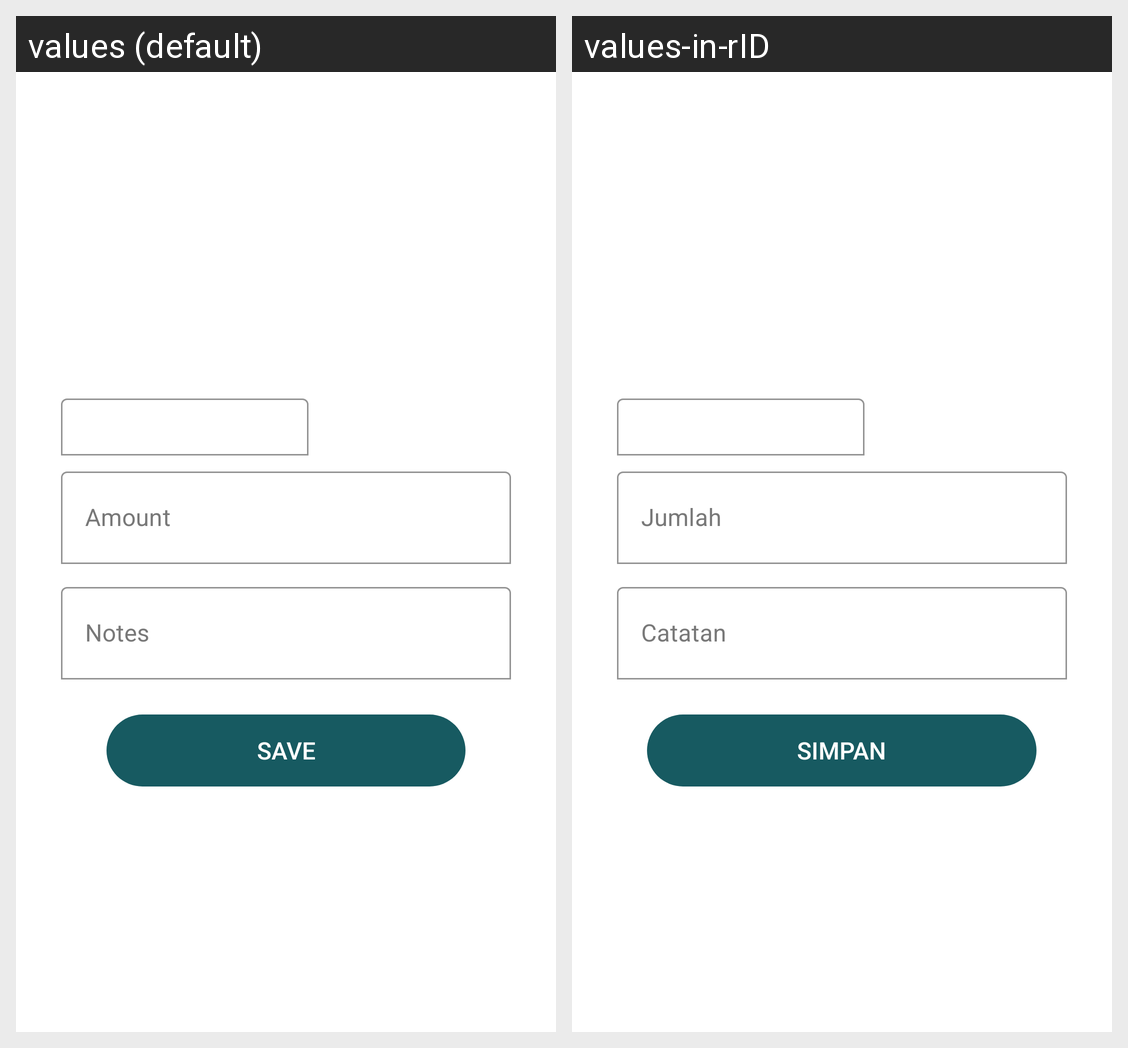

Locale-by-locale string values for the Android screen shown in this grid:
Android screen res/layout/activity_expense_income.xml rendered under 2 locales, left to right: values (default), values-in-rID. Device: Nexus 5 (rendered at 1080×1920; each locale shown at half size, 540×960, under a caption strip naming it); theme DarkTheme.
Strings drawn on this screen, with the default value and each locale's value (text and hints the layout hard-codes, and strings that could not be matched under every locale, appear in the picture but are not listed):

amount
  values: Amount
  values-in-rID: Jumlah

notes
  values: Notes
  values-in-rID: Catatan

save
  values: Save
  values-in-rID: Simpan
